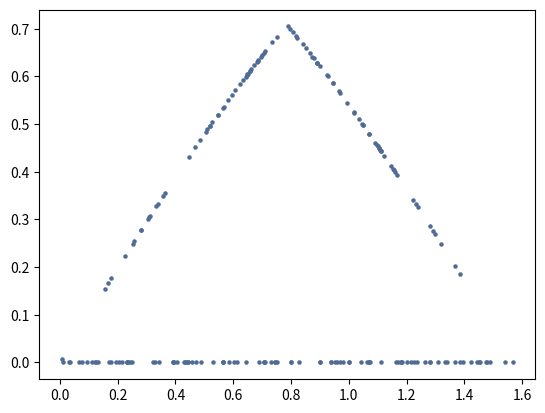

Python code for this plot:
from random import random

import numpy as np

import matplotlib.pyplot as plt

def create_x(ksi):
    if ksi < 0.5:
        x = np.arccos(1 - S * ksi)
    else:
        x = np.arcsin(S * ksi + np.sqrt(2) - 1)
    return x

def density(x):
    if x < np.pi / 4:
        return np.sin(x)
    else:
        return np.cos(x)

S = 2 - np.sqrt(2)

def evaluate_perimeter(function, step, start, end):
    P = 0
    for x in np.arange(start, end, step):
        height = function(x + step) - function(x)
        part = np.sqrt(np.square(height) + np.square(step))
        P += part
    return P

perimeter_1 = evaluate_perimeter(np.sin, 0.00001, 0, np.pi / 4) # длина дуги для sin
perimeter_2 = evaluate_perimeter(np.cos, 0.00001, np.pi / 4, np.pi / 2) # длина дуги для cos
perimeter_3 = np.pi / 2 # прямая на оси x
perimeter = perimeter_1 + perimeter_2 + perimeter_3
print(str(perimeter))

def create_point_on_graph():
    ksi = random()
    ksi_2 = random()
    if ksi > (perimeter_1 + perimeter_2) / perimeter:
        x = ksi_2 * perimeter_3
        y = 0
    else:
        x = create_x(ksi_2)
        y = density(x)

    return x, y


points = [create_point_on_graph() for i in range(0, 200)]
x_values, y_values = zip(*points)
plt.scatter(x_values, y_values, s = 5, c = "#506c96")
plt.show()